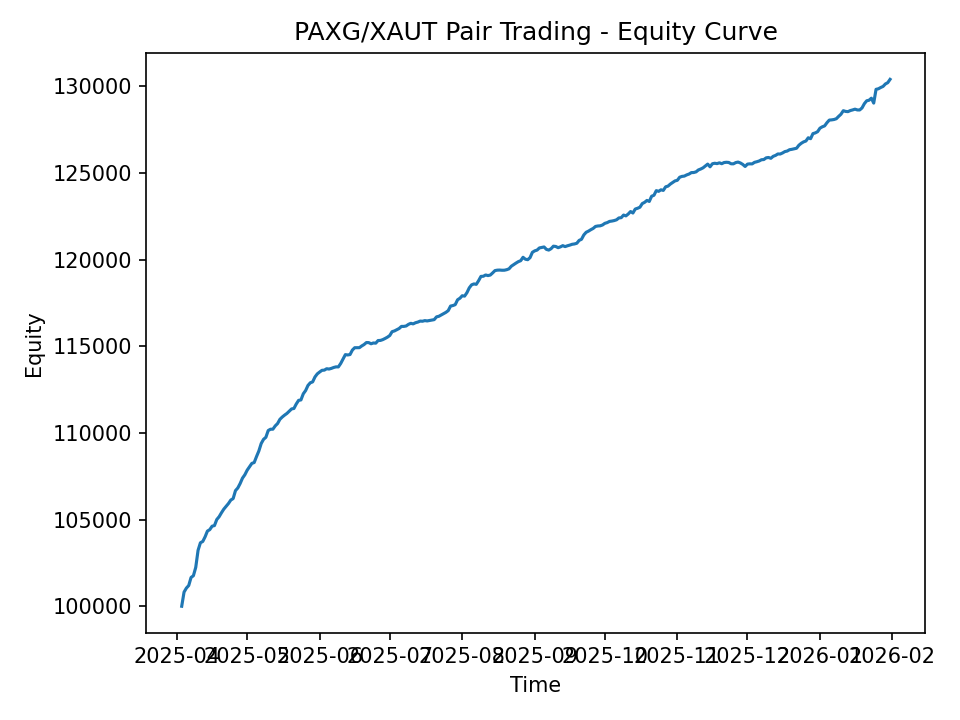

Values plotted in this chart, from the file beside it:
, equity
2025-04-03, 100000
2025-04-04, 100816
2025-04-05, 101047
2025-04-06, 101196
2025-04-07, 101661
2025-04-08, 101761
2025-04-09, 102242
2025-04-10, 103230
2025-04-11, 103664
2025-04-12, 103737
2025-04-13, 104005
2025-04-14, 104337
2025-04-15, 104419
2025-04-16, 104619
2025-04-17, 104653
2025-04-18, 105003
2025-04-19, 105164
2025-04-20, 105393
2025-04-21, 105602
2025-04-22, 105762
2025-04-23, 105927
2025-04-24, 106127
2025-04-25, 106211
2025-04-26, 106671
2025-04-27, 106824
2025-04-28, 107082
2025-04-29, 107393
2025-04-30, 107584
2025-05-01, 107850
2025-05-02, 108047
2025-05-03, 108241
2025-05-04, 108292
2025-05-05, 108636
2025-05-06, 108960
2025-05-07, 109387
2025-05-08, 109629
2025-05-09, 109747
2025-05-10, 110139
2025-05-11, 110213
2025-05-12, 110215
2025-05-13, 110405
2025-05-14, 110540
2025-05-15, 110783
2025-05-16, 110917
2025-05-17, 111027
2025-05-18, 111124
2025-05-19, 111253
2025-05-20, 111384
2025-05-21, 111411
2025-05-22, 111670
2025-05-23, 111878
2025-05-24, 111904
2025-05-25, 112256
2025-05-26, 112444
2025-05-27, 112737
2025-05-28, 112893
2025-05-29, 112943
2025-05-30, 113229
2025-05-31, 113407
2025-06-01, 113514
... 244 more rows
